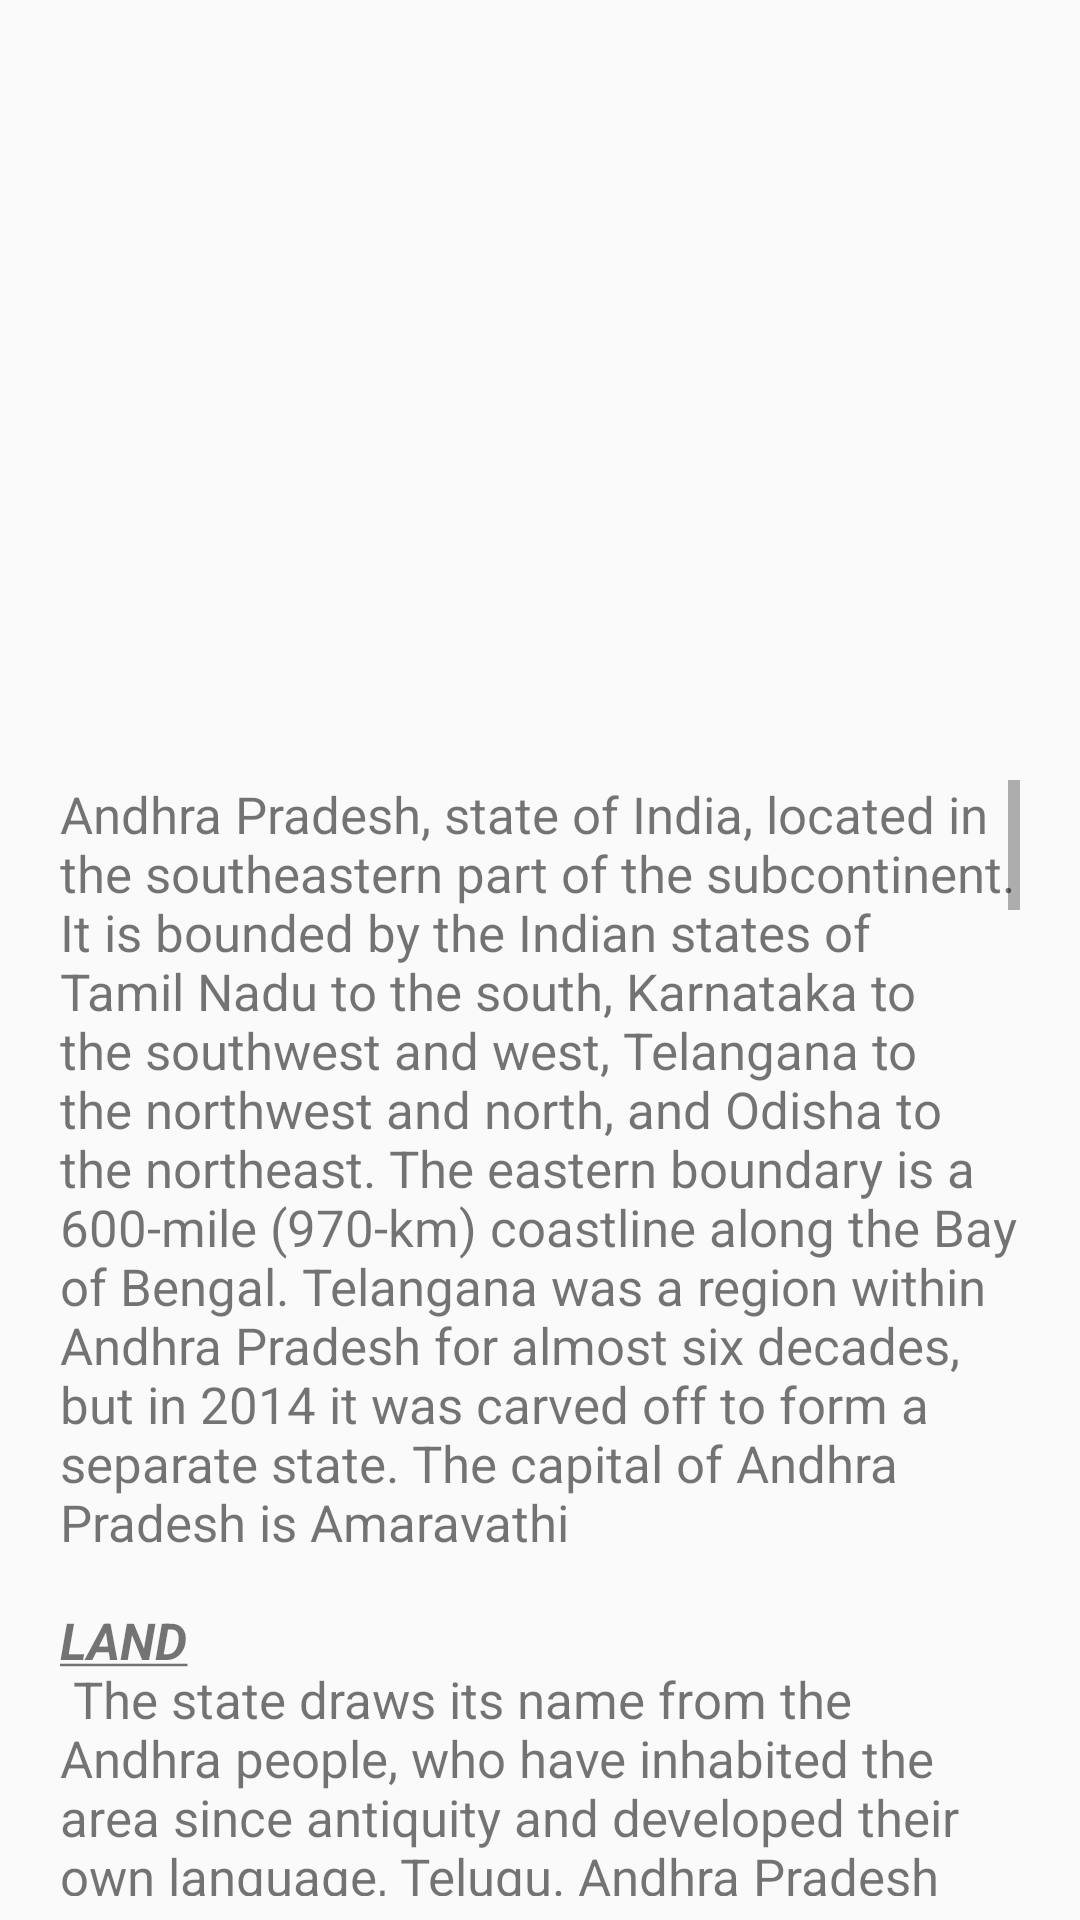

Write the Android layout XML for this screen, with the resource values it uses.
<!-- AndroidManifest.xml: application theme AppTheme -->
<!-- res/layout/about_us_scren.xml -->
<?xml version="1.0" encoding="utf-8"?>
<LinearLayout xmlns:android="http://schemas.android.com/apk/res/android"
    xmlns:tools="http://schemas.android.com/tools"
    android:layout_width="fill_parent"
    android:layout_height="fill_parent"
    android:layout_weight="1"
    android:orientation="vertical"
    android:weightSum="2">

    <LinearLayout
        android:layout_width="fill_parent"
        android:layout_height="0dp"
        android:layout_weight="0.1"
        android:padding="20dp" />

    <ImageView
        android:id="@+id/ImageView3_Left"
        android:layout_width="match_parent"
        android:layout_height="@dimen/about_us_height"
        android:scaleType="centerCrop"
        tools:src="@drawable/amaravat" />

    <ScrollView
        android:layout_width="match_parent"
        android:layout_height="match_parent"
        android:layout_weight="1.9"
        android:padding="20dp">

        <LinearLayout
            android:layout_width="fill_parent"
            android:layout_height="wrap_content"

            >

            <TextView
                android:id="@+id/viewpager"
                android:layout_width="match_parent"
                android:layout_height="fill_parent"
                android:text="@string/detail_desc"
                android:textSize="17sp" />

        </LinearLayout>
    </ScrollView>
</LinearLayout>
<!-- resources referenced by this layout -->
<resources>
  <dimen name="about_us_height">240dp</dimen>
  <color name="colorPrimary">#7BA45E</color>
  <color name="colorPrimaryDark">#6B8954</color>
  <color name="colorAccent">#7BA45E</color>
</resources>
